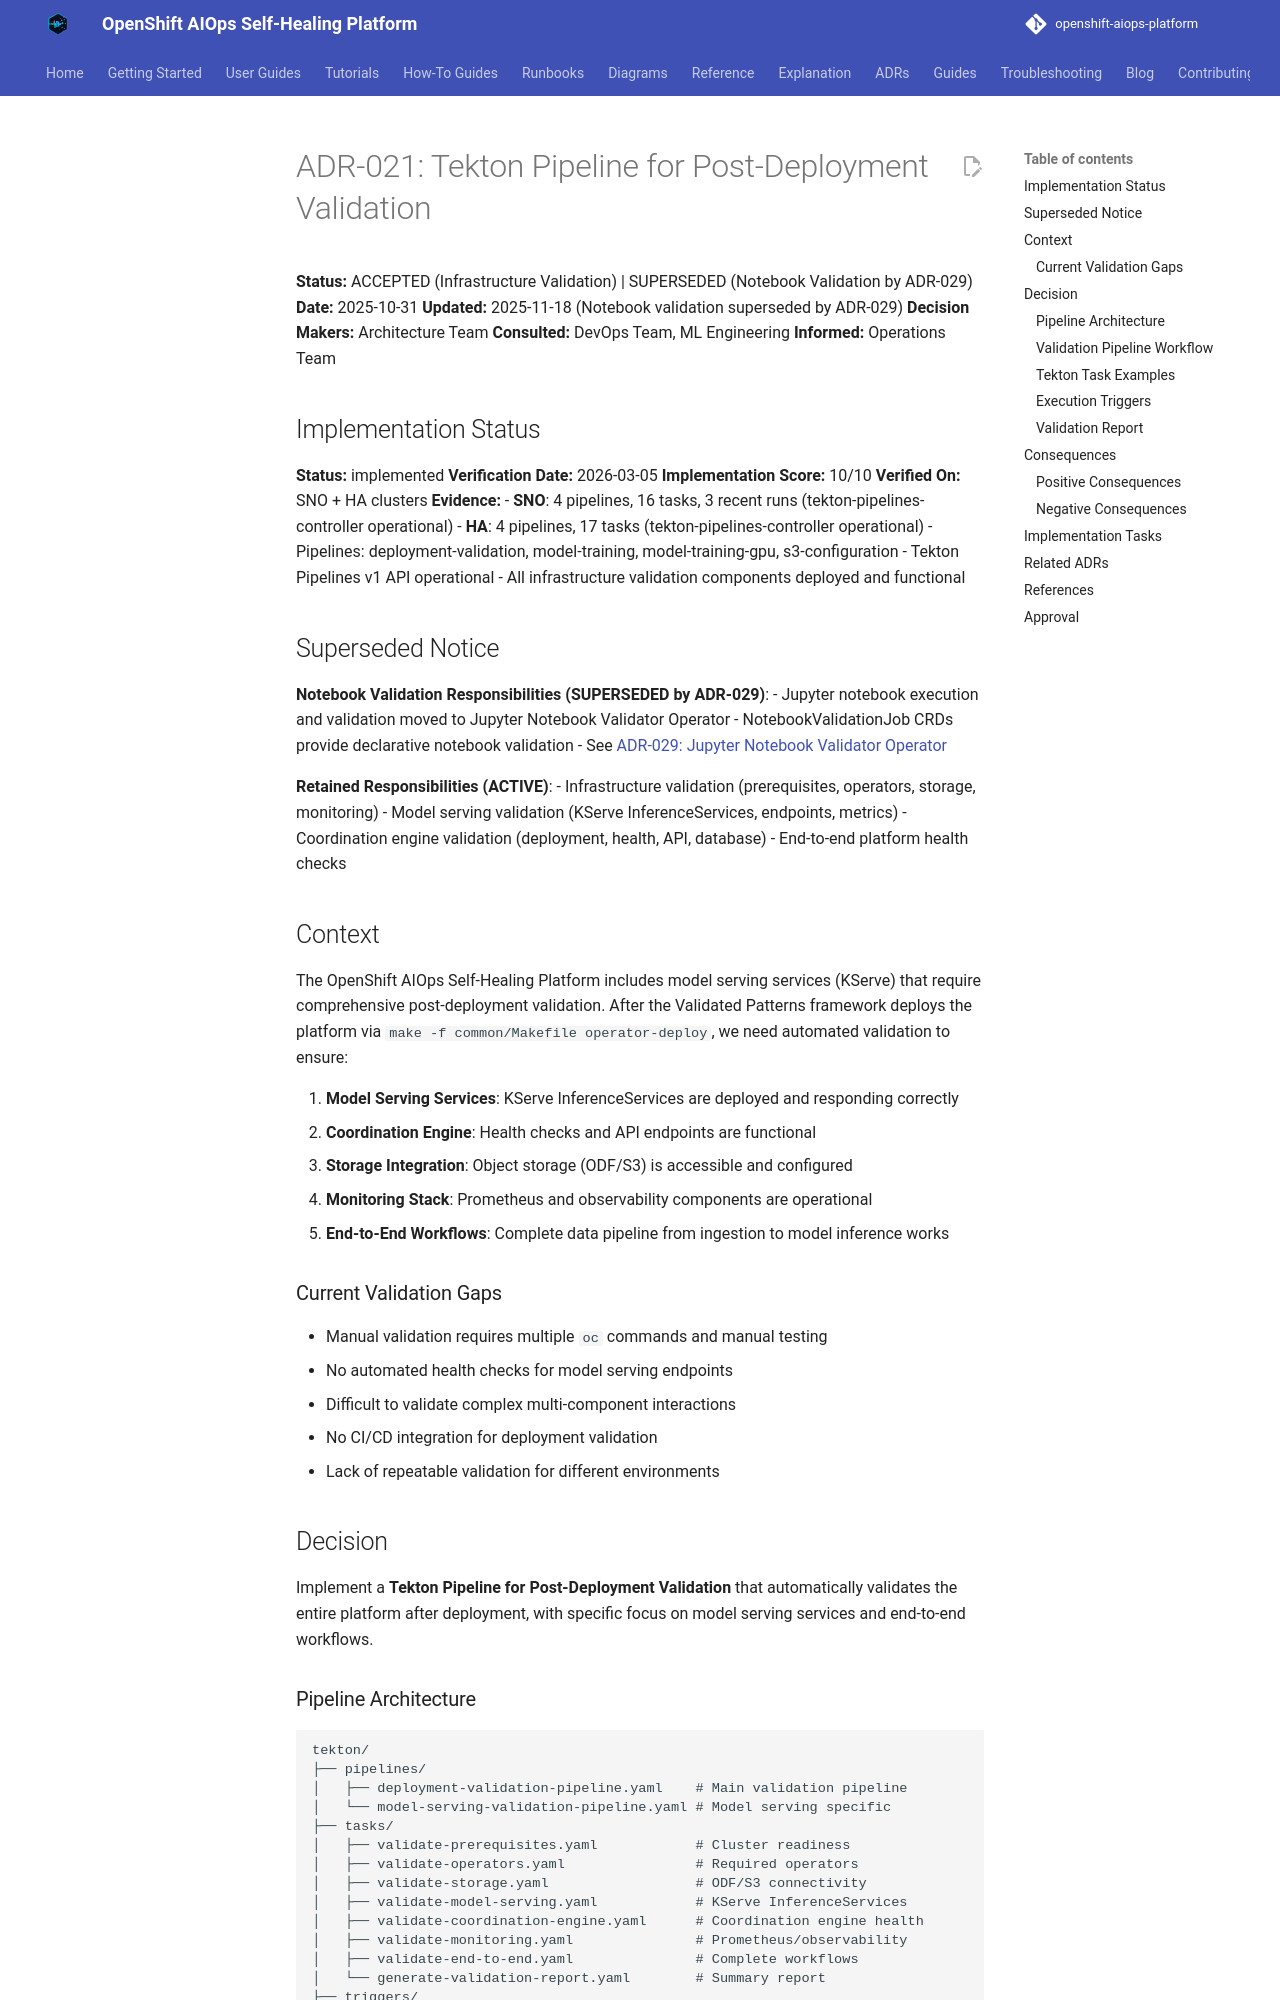

repository: KubeHeal/openshift-aiops-platform · page: adrs/021-tekton-pipeline-deployment-validation/index.html · generator: mkdocs

# ADR-021: Tekton Pipeline for Post-Deployment Validation

**Status:** ACCEPTED (Infrastructure Validation) | SUPERSEDED (Notebook Validation by ADR-029)
**Date:** 2025-10-31
**Updated:** 2025-11-18 (Notebook validation superseded by ADR-029)
**Decision Makers:** Architecture Team
**Consulted:** DevOps Team, ML Engineering
**Informed:** Operations Team

## Implementation Status
**Status:** implemented
**Verification Date:** 2026-03-05
**Implementation Score:** 10/10
**Verified On:** SNO + HA clusters
**Evidence:**
- **SNO**: 4 pipelines, 16 tasks, 3 recent runs (tekton-pipelines-controller operational)
- **HA**: 4 pipelines, 17 tasks (tekton-pipelines-controller operational)
- Pipelines: deployment-validation, model-training, model-training-gpu, s3-configuration
- Tekton Pipelines v1 API operational
- All infrastructure validation components deployed and functional

## Superseded Notice

**Notebook Validation Responsibilities (SUPERSEDED by ADR-029)**:
- Jupyter notebook execution and validation moved to Jupyter Notebook Validator Operator
- NotebookValidationJob CRDs provide declarative notebook validation
- See [ADR-029: Jupyter Notebook Validator Operator](029-jupyter-notebook-validator-operator.md)

**Retained Responsibilities (ACTIVE)**:
- Infrastructure validation (prerequisites, operators, storage, monitoring)
- Model serving validation (KServe InferenceServices, endpoints, metrics)
- Coordination engine validation (deployment, health, API, database)
- End-to-end platform health checks

## Context

The OpenShift AIOps Self-Healing Platform includes model serving services (KServe) that require comprehensive post-deployment validation. After the Validated Patterns framework deploys the platform via `make -f common/Makefile operator-deploy`, we need automated validation to ensure:

1. **Model Serving Services**: KServe InferenceServices are deployed and responding correctly
2. **Coordination Engine**: Health checks and API endpoints are functional
3. **Storage Integration**: Object storage (ODF/S3) is accessible and configured
4. **Monitoring Stack**: Prometheus and observability components are operational
5. **End-to-End Workflows**: Complete data pipeline from ingestion to model inference works

### Current Validation Gaps

- Manual validation requires multiple `oc` commands and manual testing
- No automated health checks for model serving endpoints
- Difficult to validate complex multi-component interactions
- No CI/CD integration for deployment validation
- Lack of repeatable validation for different environments

## Decision

Implement a **Tekton Pipeline for Post-Deployment Validation** that automatically validates the entire platform after deployment, with specific focus on model serving services and end-to-end workflows.
